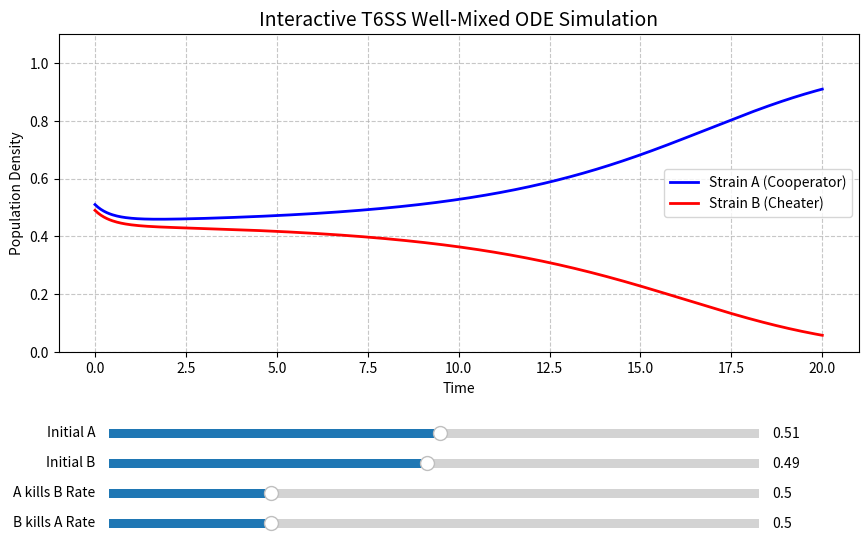

Write Python code to recreate this figure.
import numpy as np
import matplotlib.pyplot as plt
from matplotlib.widgets import Slider
from scipy.integrate import odeint

# 1. Define the ODE System
def t6ss_model(y, t, r, s, alpha_AB, alpha_BA):
    A, B = y
    dA_dt = A * (r - s * (A + B) - alpha_AB * B)
    dB_dt = B * (r - s * (A + B) - alpha_BA * A)
    return [dA_dt, dB_dt]

# Set fixed parameters and time domain
r = 2.0
s = 2.0
t = np.linspace(0, 20, 500)

# 2. Setup the Figure and Plotting Area
fig, ax = plt.subplots(figsize=(10, 6))
plt.subplots_adjust(left=0.1, bottom=0.35) # Make room for sliders

# Initial parameter values
init_A = 0.51
init_B = 0.49
init_alpha_AB = 0.5
init_alpha_BA = 0.5

# Solve initially
y0 = [init_A, init_B]
sol = odeint(t6ss_model, y0, t, args=(r, s, init_alpha_AB, init_alpha_BA))

# Plot initial lines
line_A, = ax.plot(t, sol[:, 0], 'b-', lw=2, label='Strain A (Cooperator)')
line_B, = ax.plot(t, sol[:, 1], 'r-', lw=2, label='Strain B (Cheater)')

ax.set_title('Interactive T6SS Well-Mixed ODE Simulation', fontsize=14)
ax.set_xlabel('Time')
ax.set_ylabel('Population Density')
ax.set_ylim(0, 1.1)
ax.grid(True, linestyle='--', alpha=0.7)
ax.legend(loc='center right')

# 3. Create Sliders
axcolor = 'lightgoldenrodyellow'
ax_A = plt.axes([0.15, 0.20, 0.65, 0.03], facecolor=axcolor)
ax_B = plt.axes([0.15, 0.15, 0.65, 0.03], facecolor=axcolor)
ax_alpha_AB = plt.axes([0.15, 0.10, 0.65, 0.03], facecolor=axcolor)
ax_alpha_BA = plt.axes([0.15, 0.05, 0.65, 0.03], facecolor=axcolor)

slider_A = Slider(ax_A, 'Initial A', 0.0, 1.0, valinit=init_A)
slider_B = Slider(ax_B, 'Initial B', 0.0, 1.0, valinit=init_B)
slider_alpha_AB = Slider(ax_alpha_AB, 'A kills B Rate', 0.0, 2.0, valinit=init_alpha_AB)
slider_alpha_BA = Slider(ax_alpha_BA, 'B kills A Rate', 0.0, 2.0, valinit=init_alpha_BA)

# 4. Define the Update Function
def update(val):
    # Read values from sliders
    A0 = slider_A.val
    B0 = slider_B.val
    a_AB = slider_alpha_AB.val
    a_BA = slider_alpha_BA.val
    
    # Recalculate ODE
    new_sol = odeint(t6ss_model, [A0, B0], t, args=(r, s, a_AB, a_BA))
    
    # Update plot lines
    line_A.set_ydata(new_sol[:, 0])
    line_B.set_ydata(new_sol[:, 1])
    
    # Redraw the canvas
    fig.canvas.draw_idle()

# 5. Attach the update function to the sliders
slider_A.on_changed(update)
slider_B.on_changed(update)
slider_alpha_AB.on_changed(update)
slider_alpha_BA.on_changed(update)

# Show the interactive plot
plt.show()
